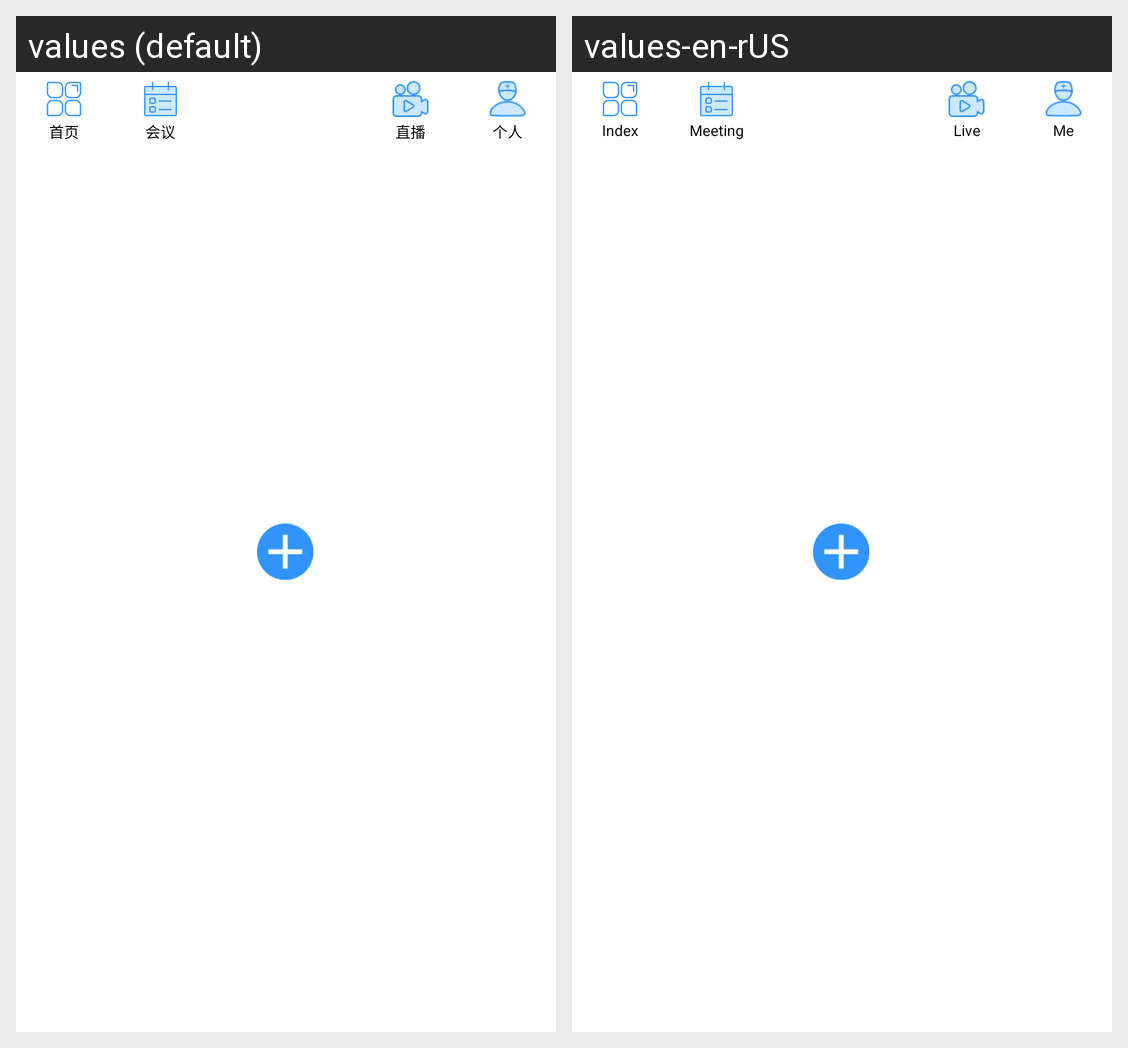

For this localized Android screen grid, give each drawn string resource with its value in every locale shown.
Android screen res/layout/bottom_tabs.xml rendered under 2 locales, left to right: values (default), values-en-rUS. Device: Nexus 5 (rendered at 1080×1920; each locale shown at half size, 540×960, under a caption strip naming it); theme AppTheme.NoActionBar.
Strings drawn on this screen, with the default value and each locale's value (text and hints the layout hard-codes, and strings that could not be matched under every locale, appear in the picture but are not listed):

tab_index_title
  values: 首页
  values-en-rUS: Index

tab_meeting_title
  values: 会议
  values-en-rUS: Meeting

tab_live_title
  values: 直播
  values-en-rUS: Live

tab_me_title
  values: 个人
  values-en-rUS: Me
